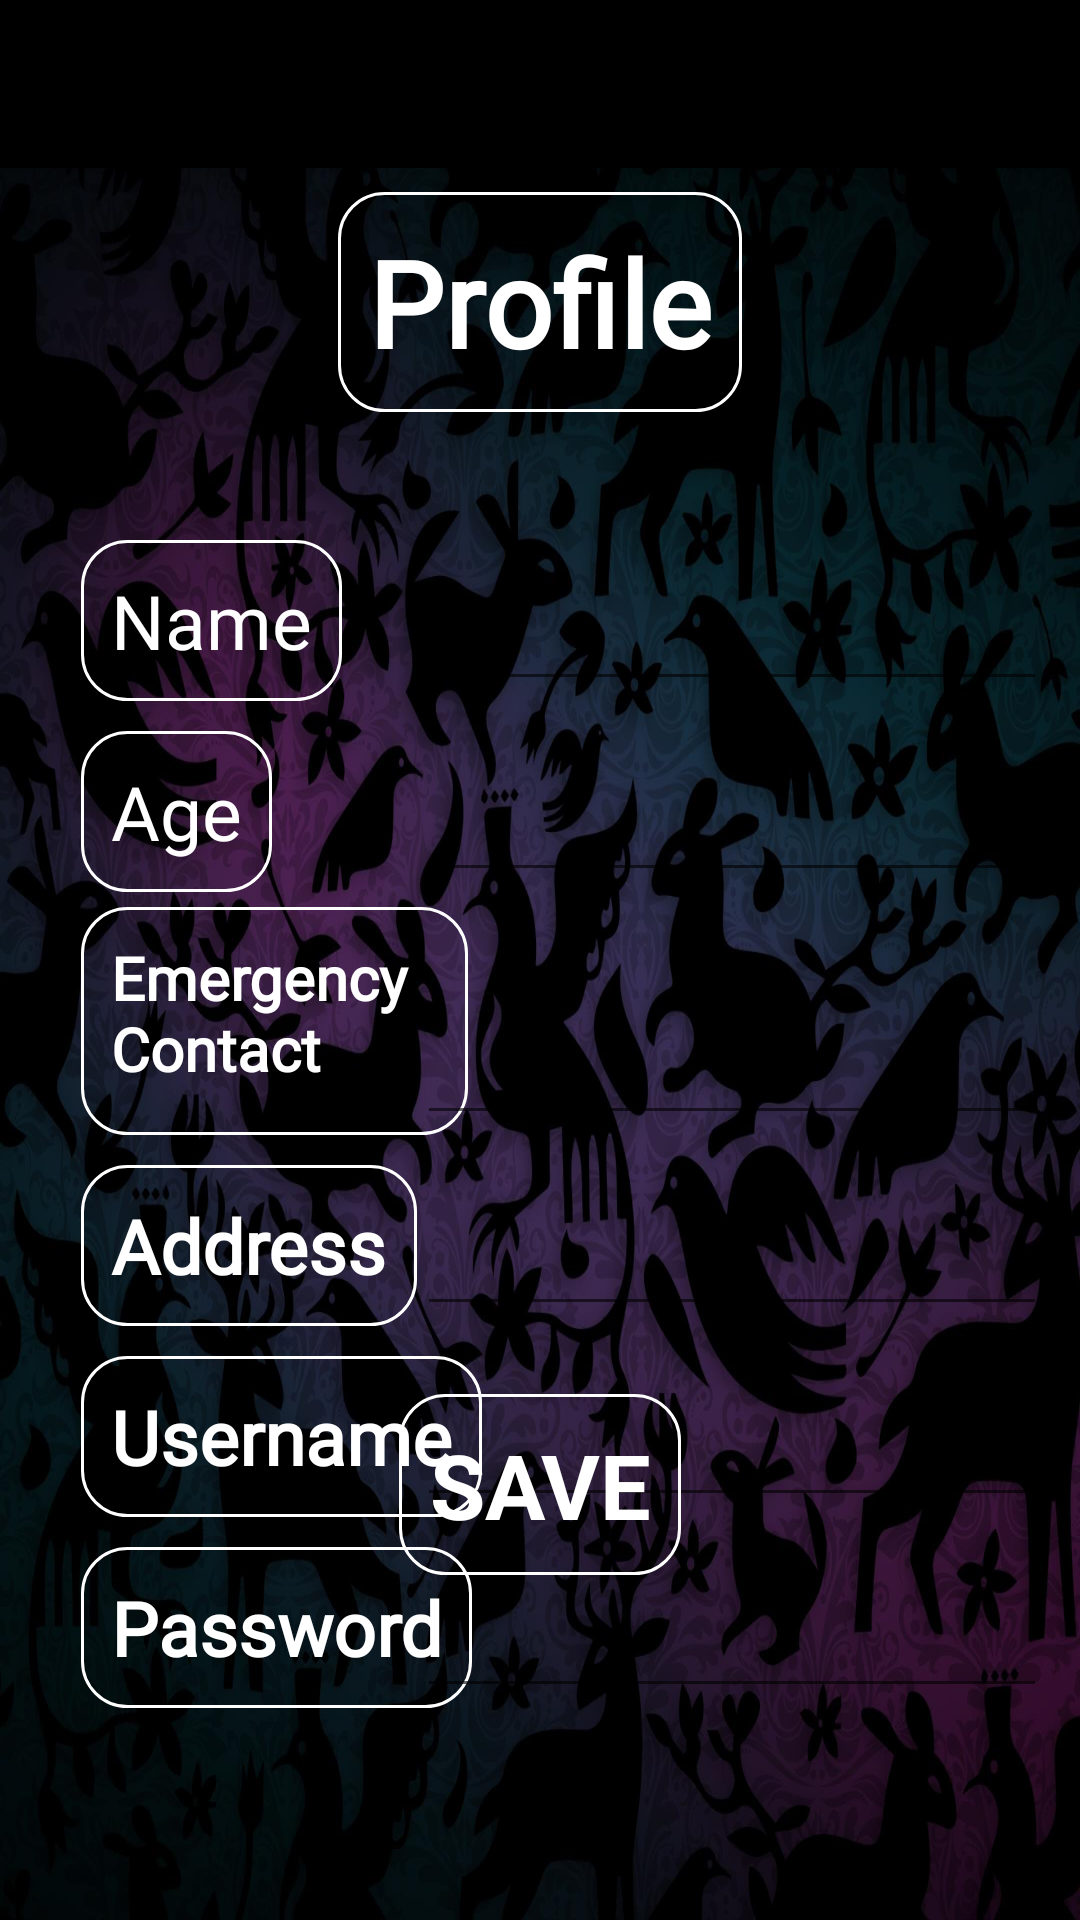

Write the Android layout XML for this screen, with the resource values it uses.
<!-- AndroidManifest.xml: application theme AppTheme -->
<!-- res/layout/activity_profile_view.xml -->
<?xml version="1.0" encoding="utf-8"?>
<RelativeLayout xmlns:android="http://schemas.android.com/apk/res/android"
    xmlns:app="http://schemas.android.com/apk/res-auto"
    xmlns:tools="http://schemas.android.com/tools"
    android:layout_width="match_parent"
    android:layout_height="match_parent"
    android:background="@drawable/home_wallpaper_0"
    tools:context=".profile_view">

    <android.support.v7.widget.Toolbar
        android:id="@+id/toolbar"
        android:layout_width="match_parent"
        android:layout_height="?attr/actionBarSize"
        android:background="@color/colorPrimary"
        android:elevation="4dp"
        android:theme="@style/ThemeOverlay.AppCompat.Dark.ActionBar"
        app:popupTheme="@style/ThemeOverlay.AppCompat.Light" />

    <TextView
        android:id="@+id/textView5"
        android:layout_width="wrap_content"
        android:layout_height="wrap_content"
        android:layout_alignParentStart="true"
        android:layout_alignParentTop="true"
        android:layout_marginStart="27dp"
        android:layout_marginTop="180dp"
        android:background="@drawable/round_edit_text"
        android:fontFamily="@font/roboto_medium"
        android:text="Name"
        android:textColor="@android:color/white"
        android:textSize="25sp" />

    <TextView
        android:id="@+id/textView7"
        android:layout_width="wrap_content"
        android:layout_height="wrap_content"
        android:layout_alignParentTop="true"
        android:layout_centerHorizontal="true"
        android:layout_marginTop="64dp"
        android:background="@drawable/round_edit_text"
        android:fontFamily="@font/roboto_medium"
        android:text="Profile"
        android:textColor="@android:color/white"
        android:textSize="40sp"
        android:textStyle="bold" />

    <TextView
        android:id="@+id/textView8"
        android:layout_width="wrap_content"
        android:layout_height="wrap_content"
        android:layout_below="@+id/textView5"
        android:layout_alignStart="@+id/textView5"
        android:layout_marginTop="10dp"
        android:background="@drawable/round_edit_text"
        android:fontFamily="@font/roboto_medium"
        android:text="Age"
        android:textColor="@android:color/white"
        android:textSize="25sp" />

    <TextView
        android:id="@+id/textView9"
        android:layout_width="129dp"
        android:layout_height="76dp"
        android:layout_below="@+id/textView8"
        android:layout_alignStart="@+id/textView5"
        android:layout_marginTop="5dp"
        android:background="@drawable/round_edit_text"
        android:fontFamily="@font/roboto_medium"
        android:text="Emergency Contact"
        android:textColor="@android:color/white"
        android:textSize="20sp"
        android:textStyle="bold" />

    <TextView
        android:id="@+id/textView10"
        android:layout_width="wrap_content"
        android:layout_height="wrap_content"
        android:layout_below="@+id/textView9"
        android:layout_alignStart="@+id/textView5"
        android:layout_marginTop="10dp"
        android:background="@drawable/round_edit_text"
        android:fontFamily="@font/roboto_medium"
        android:text="Address"
        android:textColor="@android:color/white"
        android:textSize="25sp"
        android:textStyle="bold" />

    <TextView
        android:id="@+id/textView11"
        android:layout_width="wrap_content"
        android:layout_height="wrap_content"
        android:layout_below="@+id/textView10"
        android:layout_alignStart="@+id/textView5"
        android:layout_marginTop="10dp"
        android:background="@drawable/round_edit_text"
        android:fontFamily="@font/roboto_medium"
        android:text="Username"
        android:textColor="@android:color/white"
        android:textSize="25sp"
        android:textStyle="bold" />

    <TextView
        android:id="@+id/textView12"
        android:layout_width="wrap_content"
        android:layout_height="wrap_content"
        android:layout_below="@+id/textView11"
        android:layout_alignStart="@+id/textView5"
        android:layout_marginTop="10dp"
        android:background="@drawable/round_edit_text"
        android:fontFamily="@font/roboto_medium"
        android:text="Password"
        android:textColor="@android:color/white"
        android:textSize="25sp"
        android:textStyle="bold" />

    <EditText
        android:id="@+id/editText"
        android:layout_width="wrap_content"
        android:layout_height="wrap_content"

        android:layout_alignBottom="@+id/textView5"
        android:layout_alignParentEnd="true"
        android:layout_marginEnd="11dp"
        android:ems="10"
        android:fontFamily="@font/roboto_medium"
        android:inputType="textPersonName"
        android:textAlignment="center"
        android:textColor="#FFFFFF"
        android:textStyle="bold" />

    <EditText
        android:id="@+id/editText8"
        android:layout_width="wrap_content"
        android:layout_height="wrap_content"
        android:layout_alignStart="@+id/editText"
        android:layout_alignBottom="@+id/textView8"
        android:ems="10"
        android:fontFamily="@font/roboto_medium"
        android:inputType="number"
        android:textAlignment="center"
        android:textColor="#FFFFFF"
        android:textStyle="bold" />

    <EditText
        android:id="@+id/editText9"
        android:layout_width="wrap_content"
        android:layout_height="wrap_content"
        android:layout_alignStart="@+id/editText"
        android:layout_alignBottom="@+id/textView9"
        android:ems="10"
        android:fontFamily="@font/roboto_medium"
        android:inputType="phone"
        android:textAlignment="center"
        android:textColor="#FFFFFF"
        android:textStyle="bold" />

    <EditText
        android:id="@+id/editText10"
        android:layout_width="wrap_content"
        android:layout_height="wrap_content"
        android:layout_alignStart="@+id/editText"
        android:layout_alignBottom="@+id/textView10"
        android:ems="10"
        android:inputType="textMultiLine"
        android:textAlignment="center"
        android:textColor="#FFFFFF"
        android:textStyle="bold" />

    <EditText
        android:id="@+id/editText11"
        android:layout_width="wrap_content"
        android:layout_height="wrap_content"
        android:layout_alignStart="@+id/editText"
        android:layout_alignBottom="@+id/textView11"
        android:ems="10"
        android:inputType="textPersonName"
        android:textAlignment="center"
        android:textColor="#FFFFFF"
        android:textStyle="bold" />

    <EditText
        android:id="@+id/editText12"
        android:layout_width="wrap_content"
        android:layout_height="wrap_content"
        android:layout_alignStart="@+id/editText"
        android:layout_alignBottom="@+id/textView12"
        android:ems="10"
        android:inputType="numberPassword"
        android:textAlignment="center"
        android:textColor="#FFFFFF"
        android:textStyle="bold" />


    <Button
        android:id="@+id/save_button"
        style="?android:textAppearanceSmall"
        android:layout_width="wrap_content"
        android:layout_height="wrap_content"
        android:layout_alignParentBottom="true"
        android:layout_centerHorizontal="true"
        android:layout_marginBottom="115dp"
        android:background="@drawable/round_edit_text"
        android:text="SAVE"
        android:textColor="#FFFFFF"
        android:textSize="30sp"
        android:textStyle="bold" />

</RelativeLayout>
<!-- resources referenced by this layout -->
<resources>
  <color name="colorPrimary">#000000</color>
  <!-- drawable home_wallpaper_0: jpg bitmap (drawable, 231621 bytes) -->
  <!-- drawable round_edit_text (drawable) -->
  <?xml version="1.0" encoding="utf-8"?>
  <shape xmlns:android="http://schemas.android.com/apk/res/android"
      android:shape="rectangle">
      <solid
      android:color="@android:color/transparent"/>
      <padding
          android:bottom="10dp"
          android:top="10dp"
          android:left="10dp"
          android:right="10dp"/>
      <corners
          android:radius="15dp"/>
      <stroke
          android:width="1dp"
          android:color="@android:color/white"/>
  </shape>
  <style name="AppTheme" parent="Theme.AppCompat.Light.NoActionBar">
          
          <item name="colorPrimary">@color/colorPrimary</item>
          <item name="colorPrimaryDark">@color/colorPrimaryDark</item>
          <item name="colorAccent">@color/colorAccent</item>
  
      </style>
  <color name="colorPrimaryDark">@android:color/black</color>
  <color name="colorAccent">@android:color/darker_gray</color>
</resources>
